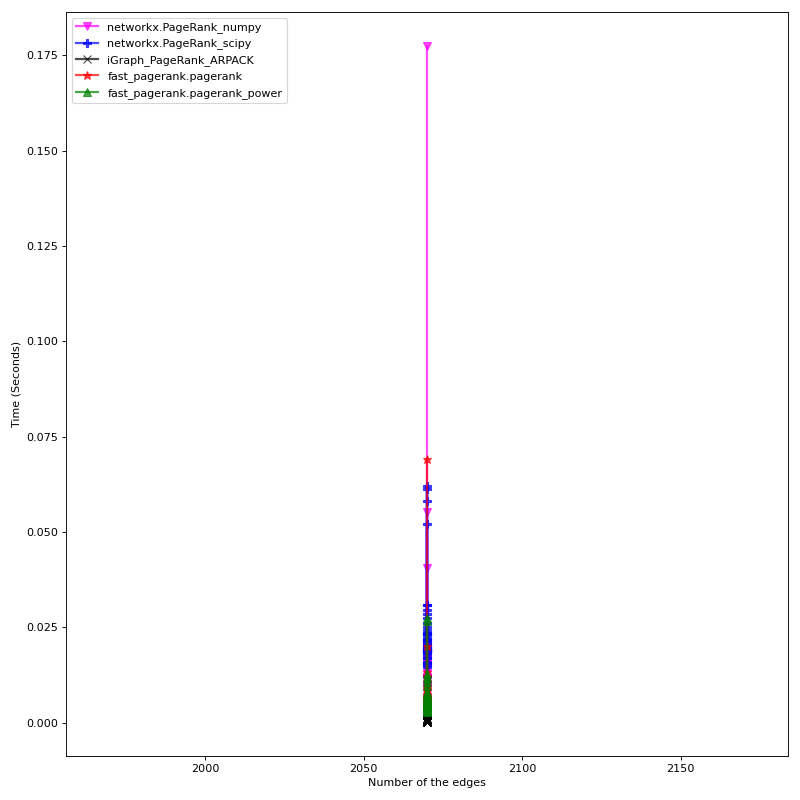

The file beside this chart, header and first rows:
, , Nodes, Edges, NetX (numpy), NetX (scipy), iGraph, (fast) pagerank, (fast) pagerank_power
Brazil, 4, 46, 2070, 0.01158, 0.02317, 0.0003108, 0.00308, 0.0062
Iceland, 18, 46, 2070, 0.00862, 0.01976, 0.0003324, 0.003138, 0.003906
Russian Federation, 36, 46, 2070, 0.01896, 0.02301, 0.0002075, 0.003549, 0.005402
Hungary, 17, 46, 2070, 0.01089, 0.01573, 0.0003746, 0.004137, 0.005054
Chile, 7, 46, 2070, 0.01181, 0.01894, 0.0002719, 0.004245, 0.006385
Greece, 16, 46, 2070, 0.00814, 0.01594, 0.001143, 0.004331, 0.006045
Indonesia, 20, 46, 2070, 0.01137, 0.02514, 0.0005079, 0.004398, 0.003962
Canada, 6, 46, 2070, 0.009968, 0.01812, 0.0003333, 0.004569, 0.004632
Australia, 1, 46, 2070, 0.01079, 0.01858, 0.0003132, 0.004622, 0.004854
Colombia, 9, 46, 2070, 0.009834, 0.01871, 0.0002298, 0.004635, 0.004366
Estonia, 12, 46, 2070, 0.007445, 0.01698, 0.0002757, 0.004713, 0.00485
Czech Republic, 10, 46, 2070, 0.009279, 0.02602, 0.0003546, 0.004774, 0.007917
Romania, 35, 46, 2070, 0.01191, 0.02146, 0.0005245, 0.004876, 0.00476
Latvia, 26, 46, 2070, 0.01281, 0.01949, 0.0003846, 0.005031, 0.003123
Netherlands, 30, 46, 2070, 0.01427, 0.01935, 0.0002476, 0.005136, 0.00419
China, 8, 46, 2070, 0.01445, 0.02439, 0.0002889, 0.005175, 0.007114
Lithuania, 27, 46, 2070, 0.01561, 0.01877, 0.000566, 0.005349, 0.009574
Portugal, 34, 46, 2070, 0.01153, 0.0295, 0.0002512, 0.005367, 0.005352
Norway, 32, 46, 2070, 0.01433, 0.01961, 0.0002288, 0.005582, 0.004723
Poland, 33, 46, 2070, 0.01764, 0.02027, 0.000248, 0.006053, 0.004326
Japan, 24, 46, 2070, 0.04065, 0.03071, 0.0007016, 0.006077, 0.01147
Finland, 13, 46, 2070, 0.00895, 0.0189, 0.0001581, 0.006085, 0.003125
United States, 45, 46, 2070, 0.01081, 0.01516, 0.0002239, 0.006167, 0.003546
Spain, 40, 46, 2070, 0.01543, 0.02153, 0.0002521, 0.006247, 0.003979
Germany, 15, 46, 2070, 0.0162, 0.01557, 0.0002136, 0.006261, 0.003254
Belgium, 3, 46, 2070, 0.01439, 0.01996, 0.0009762, 0.0063, 0.00387
Luxembourg, 28, 46, 2070, 0.05519, 0.01865, 0.0003034, 0.006381, 0.005035
New Zealand, 31, 46, 2070, 0.008981, 0.02202, 0.000205, 0.00639, 0.005099
Bulgaria, 5, 46, 2070, 0.01012, 0.01766, 0.0003467, 0.006574, 0.006645
Slovenia, 38, 46, 2070, 0.01641, 0.02742, 0.0002299, 0.006654, 0.006001
Denmark, 11, 46, 2070, 0.01162, 0.01463, 0.000171, 0.006879, 0.002761
Switzerland, 42, 46, 2070, 0.0118, 0.02097, 0.0001556, 0.007059, 0.005358
Mexico, 29, 46, 2070, 0.01808, 0.02356, 0.000394, 0.007364, 0.004533
Sweden, 41, 46, 2070, 0.009516, 0.02036, 0.0001994, 0.007377, 0.007586
India, 19, 46, 2070, 0.01822, 0.01888, 0.0008705, 0.008415, 0.007017
Slovak Republic, 37, 46, 2070, 0.02045, 0.03076, 0.0008707, 0.008739, 0.006109
Israel, 22, 46, 2070, 0.01769, 0.0621, 0.0002946, 0.009317, 0.006225
France, 14, 46, 2070, 0.009418, 0.01688, 0.000304, 0.009383, 0.01052
Italy, 23, 46, 2070, 0.01294, 0.02358, 0.000721, 0.009529, 0.01201
South Africa, 39, 46, 2070, 0.01989, 0.01882, 0.00034, 0.01058, 0.004544
Turkey, 43, 46, 2070, 0.009353, 0.02225, 0.0002374, 0.01202, 0.005455
United Kingdom, 44, 46, 2070, 0.01973, 0.06135, 0.002972, 0.01214, 0.01285
Korea, Rep., 25, 46, 2070, 0.01655, 0.05213, 0.0004923, 0.01221, 0.005774
Austria, 2, 46, 2070, 0.006329, 0.01222, 0.001108, 0.01338, 0.007476
Ireland, 21, 46, 2070, 0.01804, 0.05814, 0.001037, 0.01999, 0.02667
Argentina, 0, 46, 2070, 0.1775, 0.02858, 0.002106, 0.06905, 0.02753
